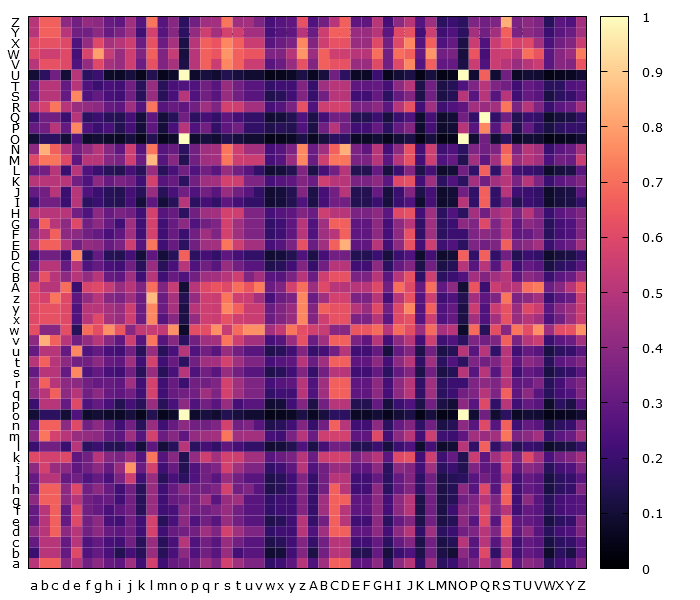

The data file committed next to this chart (first rows):
, a, b, c, d, e, f, g, h, i, j, k, l, m, n, o, p, q, r, s, t, u, v, w
a, 0.5, 0.6667, 0.6667, 0.4, 0.5, 0.3333, 0.4, 0.3077, 0.2857, 0.4444, 0.2105, 0.5714, 0.2105, 0.3077, 0.3333, 0.3333, 0.4444, 0.3636, 0.5714, 0.4444, 0.3636, 0.3636, 0.1818
b, 0.2, 0.5, 0.5, 0.3, 0.6, 0.25, 0.3, 0.2308, 0.1429, 0.2222, 0.1579, 0.4286, 0.1579, 0.2308, 0.4, 0.25, 0.3333, 0.2727, 0.4286, 0.2222, 0.2727, 0.2727, 0.09091
c, 0.3, 0.5, 0.5, 0.3, 0.5, 0.25, 0.3, 0.2308, 0.2143, 0.3333, 0.1579, 0.4286, 0.1579, 0.2308, 0.5, 0.25, 0.3333, 0.2727, 0.4286, 0.3333, 0.2727, 0.2727, 0.1364
d, 0.4, 0.5, 0.6667, 0.4, 0.5, 0.3333, 0.4, 0.3077, 0.2857, 0.3333, 0.2105, 0.5714, 0.2105, 0.3077, 0.3333, 0.3333, 0.4444, 0.3636, 0.5714, 0.4444, 0.3636, 0.3636, 0.1818
e, 0.3, 0.5, 0.6667, 0.3, 0.6, 0.3333, 0.4, 0.2308, 0.2143, 0.3333, 0.2105, 0.5714, 0.1579, 0.2308, 0.4, 0.25, 0.3333, 0.2727, 0.4286, 0.3333, 0.2727, 0.2727, 0.1364
f, 0.3, 0.5, 0.6667, 0.3, 0.6, 0.3333, 0.3, 0.2308, 0.2857, 0.3333, 0.1579, 0.4286, 0.2105, 0.2308, 0.4, 0.3333, 0.3333, 0.3636, 0.4286, 0.3333, 0.2727, 0.2727, 0.1818
g, 0.4, 0.6667, 0.6667, 0.4, 0.5, 0.3333, 0.3, 0.3077, 0.2143, 0.3333, 0.1579, 0.4286, 0.2105, 0.3077, 0.3333, 0.3333, 0.4444, 0.2727, 0.4286, 0.4444, 0.2727, 0.2727, 0.1818
h, 0.3, 0.6667, 0.6667, 0.4, 0.6, 0.3333, 0.4, 0.3077, 0.2143, 0.3333, 0.1579, 0.4286, 0.2105, 0.3077, 0.4, 0.3333, 0.3333, 0.3636, 0.5714, 0.3333, 0.3636, 0.2727, 0.1364
i, 0.3, 0.5, 0.5, 0.3, 0.3333, 0.25, 0.3, 0.2308, 0.3571, 0.5556, 0.2105, 0.4286, 0.1579, 0.2308, 0.1667, 0.25, 0.3333, 0.2727, 0.4286, 0.3333, 0.2727, 0.2727, 0.1364
j, 0.4, 0.5714, 0.4286, 0.4, 0.2857, 0.3333, 0.4, 0.3077, 0.4286, 0.7778, 0.3158, 0.5714, 0.2105, 0.3077, 0.1429, 0.25, 0.3333, 0.3636, 0.5714, 0.4444, 0.3636, 0.3636, 0.1818
k, 0.6, 0.5714, 0.5714, 0.6, 0.2857, 0.3333, 0.5, 0.3846, 0.3571, 0.4444, 0.2632, 0.7143, 0.2632, 0.3846, 0.1429, 0.4167, 0.5556, 0.4545, 0.5714, 0.5556, 0.4545, 0.4545, 0.2727
l, 0.2, 0.3333, 0.3333, 0.2, 0.5, 0.1667, 0.2, 0.1538, 0.1429, 0.2222, 0.1053, 0.2857, 0.1053, 0.1538, 0.5, 0.1667, 0.2222, 0.1818, 0.2857, 0.2222, 0.1818, 0.1818, 0.09091
m, 0.4, 0.7143, 0.5714, 0.5, 0.4286, 0.4167, 0.4, 0.3077, 0.2857, 0.4444, 0.2632, 0.5714, 0.3158, 0.3846, 0.2857, 0.4167, 0.4444, 0.4545, 0.7143, 0.4444, 0.4545, 0.4545, 0.2273
n, 0.3, 0.6667, 0.6667, 0.4, 0.6, 0.3333, 0.4, 0.3077, 0.2143, 0.3333, 0.1579, 0.4286, 0.2105, 0.3077, 0.4, 0.3333, 0.3333, 0.3636, 0.5714, 0.3333, 0.3636, 0.2727, 0.1364
o, 0.1, 0.1667, 0.1667, 0.1, 0.25, 0.08333, 0.1, 0.07692, 0.07143, 0.1111, 0.05263, 0.1429, 0.05263, 0.07692, 1.0, 0.08333, 0.1111, 0.09091, 0.1429, 0.1111, 0.09091, 0.09091, 0.04545
p, 0.2, 0.5, 0.5, 0.3, 0.6, 0.25, 0.3, 0.2308, 0.1429, 0.2222, 0.1579, 0.4286, 0.1579, 0.2308, 0.4, 0.25, 0.3333, 0.2727, 0.4286, 0.2222, 0.2727, 0.2727, 0.09091
q, 0.4, 0.5, 0.6667, 0.4, 0.5, 0.3333, 0.4, 0.3077, 0.2857, 0.3333, 0.2105, 0.5714, 0.2105, 0.3077, 0.3333, 0.3333, 0.4444, 0.3636, 0.5714, 0.4444, 0.3636, 0.3636, 0.1818
r, 0.4, 0.6667, 0.5, 0.4, 0.4, 0.3333, 0.3, 0.3077, 0.2857, 0.4444, 0.2105, 0.5714, 0.2105, 0.3077, 0.2, 0.3333, 0.3333, 0.3636, 0.5714, 0.4444, 0.3636, 0.3636, 0.2273
s, 0.3, 0.5, 0.5, 0.3, 0.75, 0.25, 0.3, 0.2308, 0.2143, 0.3333, 0.1579, 0.4286, 0.1579, 0.2308, 0.5, 0.25, 0.3333, 0.2727, 0.4286, 0.3333, 0.2727, 0.2727, 0.1364
t, 0.5, 0.6667, 0.5, 0.4, 0.3333, 0.3333, 0.4, 0.3077, 0.2857, 0.4444, 0.2105, 0.5714, 0.2105, 0.3077, 0.1667, 0.3333, 0.4444, 0.4545, 0.5714, 0.4444, 0.3636, 0.3636, 0.2273
u, 0.3, 0.5, 0.5, 0.3, 0.75, 0.25, 0.3, 0.2308, 0.2143, 0.3333, 0.1579, 0.4286, 0.1579, 0.2308, 0.5, 0.25, 0.3333, 0.2727, 0.4286, 0.3333, 0.2727, 0.2727, 0.1364
v, 0.4, 0.8333, 0.6667, 0.5, 0.3333, 0.4167, 0.5, 0.3846, 0.2857, 0.5556, 0.2632, 0.7143, 0.2632, 0.3846, 0.1667, 0.3333, 0.4444, 0.4545, 0.7143, 0.5556, 0.4545, 0.4545, 0.2273
w, 0.6154, 0.3846, 0.3846, 0.6154, 0.1538, 0.6923, 0.6154, 0.7692, 0.6429, 0.3846, 0.5263, 0.5385, 0.5263, 0.7692, 0.07692, 0.6154, 0.6154, 0.7692, 0.5385, 0.6923, 0.7692, 0.7692, 0.4545
x, 0.6, 0.625, 0.625, 0.6, 0.25, 0.5, 0.6, 0.4615, 0.4286, 0.5556, 0.3158, 0.75, 0.2632, 0.3846, 0.125, 0.4167, 0.5556, 0.5455, 0.625, 0.5556, 0.5455, 0.5455, 0.3182
y, 0.6, 0.625, 0.625, 0.6, 0.25, 0.5, 0.5, 0.4615, 0.4286, 0.5556, 0.3158, 0.75, 0.3158, 0.4615, 0.125, 0.5, 0.5556, 0.5455, 0.75, 0.6667, 0.5455, 0.5455, 0.3182
z, 0.6, 0.5714, 0.7143, 0.6, 0.2857, 0.4167, 0.5, 0.3846, 0.3571, 0.4444, 0.3158, 0.8571, 0.3158, 0.4615, 0.1429, 0.4167, 0.5556, 0.5455, 0.7143, 0.5556, 0.5455, 0.4545, 0.2273
A, 0.6, 0.5, 0.5, 0.7, 0.2, 0.5833, 0.6, 0.5385, 0.4286, 0.5, 0.3684, 0.7, 0.3684, 0.5385, 0.1, 0.5, 0.6, 0.6364, 0.6, 0.7, 0.6364, 0.7273, 0.3182
B, 0.4, 0.625, 0.5, 0.4, 0.5, 0.4167, 0.5, 0.3077, 0.2857, 0.4444, 0.2105, 0.5, 0.2105, 0.3077, 0.25, 0.3333, 0.4444, 0.4545, 0.5, 0.5556, 0.3636, 0.4545, 0.2727
C, 0.3, 0.5, 0.5, 0.3, 0.5, 0.25, 0.3, 0.2308, 0.2143, 0.3333, 0.1579, 0.4286, 0.1579, 0.2308, 0.5, 0.25, 0.3333, 0.2727, 0.4286, 0.3333, 0.2727, 0.2727, 0.1364
D, 0.2, 0.3333, 0.3333, 0.2, 0.75, 0.1667, 0.3, 0.1538, 0.1429, 0.2222, 0.1053, 0.2857, 0.1053, 0.1538, 0.6667, 0.1667, 0.2222, 0.1818, 0.2857, 0.2222, 0.1818, 0.1818, 0.09091
E, 0.5, 0.6667, 0.6667, 0.5, 0.3333, 0.4167, 0.4, 0.3077, 0.3571, 0.5556, 0.2632, 0.7143, 0.2105, 0.3077, 0.1667, 0.3333, 0.4444, 0.4545, 0.7143, 0.5556, 0.4545, 0.4545, 0.2273
F, 0.4, 0.5, 0.6667, 0.4, 0.4, 0.3333, 0.3, 0.2308, 0.2857, 0.4444, 0.2105, 0.5714, 0.2105, 0.3077, 0.2, 0.3333, 0.4444, 0.3636, 0.5714, 0.4444, 0.3636, 0.3636, 0.1818
G, 0.3, 0.6667, 0.5, 0.4, 0.6, 0.3333, 0.4, 0.3077, 0.2143, 0.4444, 0.2105, 0.5714, 0.2105, 0.3077, 0.4, 0.25, 0.3333, 0.3636, 0.5714, 0.4444, 0.3636, 0.3636, 0.1818
H, 0.5, 0.5, 0.5, 0.5, 0.3333, 0.25, 0.4, 0.3077, 0.3571, 0.3333, 0.2105, 0.5714, 0.2632, 0.3077, 0.1667, 0.3333, 0.4444, 0.4545, 0.5714, 0.5556, 0.3636, 0.3636, 0.2273
I, 0.2, 0.3333, 0.3333, 0.2, 0.5, 0.1667, 0.2, 0.1538, 0.1429, 0.2222, 0.1053, 0.2857, 0.1053, 0.1538, 0.5, 0.1667, 0.2222, 0.1818, 0.2857, 0.2222, 0.1818, 0.1818, 0.09091
J, 0.3, 0.3333, 0.5, 0.2, 0.5, 0.25, 0.2, 0.1538, 0.1429, 0.2222, 0.1579, 0.4286, 0.1579, 0.2308, 0.3333, 0.25, 0.3333, 0.2727, 0.4286, 0.3333, 0.2727, 0.1818, 0.09091
K, 0.5, 0.5, 0.5, 0.5, 0.3333, 0.25, 0.4, 0.3077, 0.3571, 0.3333, 0.2105, 0.5714, 0.2632, 0.3077, 0.1667, 0.3333, 0.4444, 0.4545, 0.5714, 0.5556, 0.3636, 0.3636, 0.2273
L, 0.3, 0.3333, 0.5, 0.2, 0.5, 0.25, 0.2, 0.1538, 0.1429, 0.2222, 0.1579, 0.4286, 0.1579, 0.2308, 0.3333, 0.25, 0.3333, 0.2727, 0.4286, 0.3333, 0.2727, 0.1818, 0.09091
M, 0.6, 0.7143, 0.7143, 0.6, 0.2857, 0.5, 0.5, 0.3846, 0.3571, 0.5556, 0.3158, 0.8571, 0.2632, 0.3846, 0.1429, 0.3333, 0.4444, 0.4545, 0.7143, 0.5556, 0.5455, 0.5455, 0.2273
N, 0.4, 0.8333, 0.6667, 0.5, 0.3333, 0.4167, 0.5, 0.3846, 0.2857, 0.5556, 0.2632, 0.7143, 0.2632, 0.3077, 0.1667, 0.3333, 0.4444, 0.4545, 0.7143, 0.5556, 0.4545, 0.4545, 0.2273
O, 0.1, 0.1667, 0.1667, 0.1, 0.25, 0.08333, 0.1, 0.07692, 0.07143, 0.1111, 0.05263, 0.1429, 0.05263, 0.07692, 1.0, 0.08333, 0.1111, 0.09091, 0.1429, 0.1111, 0.09091, 0.09091, 0.04545
P, 0.3, 0.3333, 0.5, 0.3, 0.75, 0.25, 0.2, 0.2308, 0.1429, 0.2222, 0.1053, 0.2857, 0.1053, 0.2308, 0.5, 0.25, 0.3333, 0.1818, 0.2857, 0.3333, 0.1818, 0.1818, 0.1364
Q, 0.2, 0.3333, 0.3333, 0.2, 0.5, 0.1667, 0.2, 0.1538, 0.1429, 0.2222, 0.1053, 0.2857, 0.1053, 0.1538, 0.3333, 0.1667, 0.2222, 0.1818, 0.2857, 0.2222, 0.1818, 0.1818, 0.09091
R, 0.5, 0.5714, 0.7143, 0.5, 0.4286, 0.4167, 0.4, 0.3077, 0.2857, 0.4444, 0.2632, 0.7143, 0.2632, 0.3077, 0.2857, 0.3333, 0.4444, 0.3636, 0.5714, 0.5556, 0.4545, 0.4545, 0.2273
S, 0.3, 0.5, 0.5, 0.3, 0.75, 0.25, 0.3, 0.2308, 0.2143, 0.3333, 0.1579, 0.4286, 0.1579, 0.2308, 0.5, 0.25, 0.3333, 0.2727, 0.4286, 0.3333, 0.2727, 0.2727, 0.1364
T, 0.3, 0.5, 0.5, 0.3, 0.5, 0.25, 0.2, 0.2308, 0.2143, 0.3333, 0.1579, 0.4286, 0.1579, 0.2308, 0.25, 0.25, 0.3333, 0.2727, 0.4286, 0.3333, 0.2727, 0.2727, 0.1818
U, 0.1, 0.1667, 0.3333, 0.1, 0.5, 0.1667, 0.2, 0.07692, 0.07143, 0.1111, 0.05263, 0.1429, 0.05263, 0.07692, 1.0, 0.08333, 0.1111, 0.09091, 0.1429, 0.1111, 0.09091, 0.09091, 0.04545
V, 0.5, 0.625, 0.625, 0.6, 0.25, 0.4167, 0.6, 0.4615, 0.4286, 0.5556, 0.3158, 0.625, 0.3684, 0.4615, 0.125, 0.5, 0.6667, 0.5455, 0.75, 0.6667, 0.5455, 0.5455, 0.2727
W, 0.6, 0.5556, 0.5556, 0.6, 0.2222, 0.5833, 0.8, 0.5385, 0.4286, 0.5556, 0.3684, 0.6667, 0.3684, 0.5385, 0.1111, 0.5, 0.6667, 0.6364, 0.7778, 0.6667, 0.6364, 0.6364, 0.3636
X, 0.6, 0.625, 0.625, 0.6, 0.25, 0.4167, 0.6, 0.4615, 0.5, 0.5556, 0.3158, 0.625, 0.3158, 0.4615, 0.125, 0.5, 0.6667, 0.6364, 0.75, 0.6667, 0.5455, 0.5455, 0.2727
Y, 0.5, 0.6667, 0.6667, 0.5, 0.3333, 0.3333, 0.4, 0.3077, 0.3571, 0.4444, 0.2105, 0.5714, 0.2632, 0.3846, 0.1667, 0.4167, 0.5556, 0.4545, 0.5714, 0.5556, 0.4545, 0.4545, 0.2273
Z, 0.5, 0.6667, 0.6667, 0.4, 0.3333, 0.4167, 0.4, 0.3077, 0.2857, 0.4444, 0.2632, 0.7143, 0.2632, 0.3846, 0.1667, 0.3333, 0.4444, 0.4545, 0.7143, 0.4444, 0.4545, 0.3636, 0.2273
